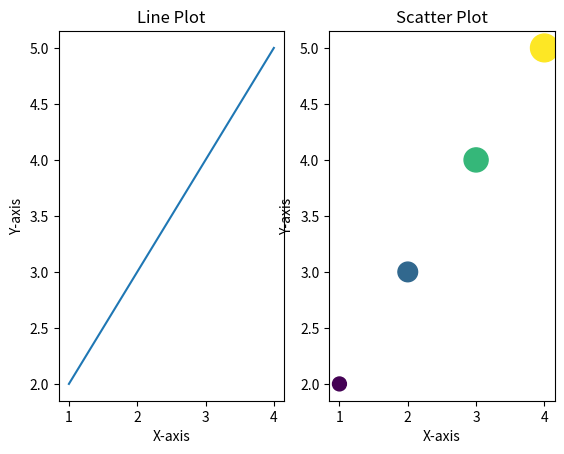

Write the Python code that produced this figure.
import matplotlib.pyplot as plt
import numpy as np


def subfigures(a):
    # Create a figure with two subplots (axes)
    fig, (ax1, ax2) = plt.subplots(1, 2)

    # Plot on the first subplot (ax1)
    ax1.plot(a[:, 0], a[:, 1])
    ax1.set_title('Line Plot')
    ax1.set_xlabel('X-axis')
    ax1.set_ylabel('Y-axis')

    # Scatter plot on the second subplot (ax2)
    scatter = ax2.scatter(a[:, 0], a[:, 1], c=a[:, 2], s=a[:, 3])
    ax2.set_title('Scatter Plot')
    ax2.set_xlabel('X-axis')
    ax2.set_ylabel('Y-axis')

    # Show the plot
    plt.show()


def main():
    # Test data
    # Columns: x, y, color, size
    data = np.array([
        [1, 2, 3, 100],
        [2, 3, 4, 200],
        [3, 4, 5, 300],
        [4, 5, 6, 400]
    ])

    subfigures(data)


if __name__ == "__main__":
    main()
